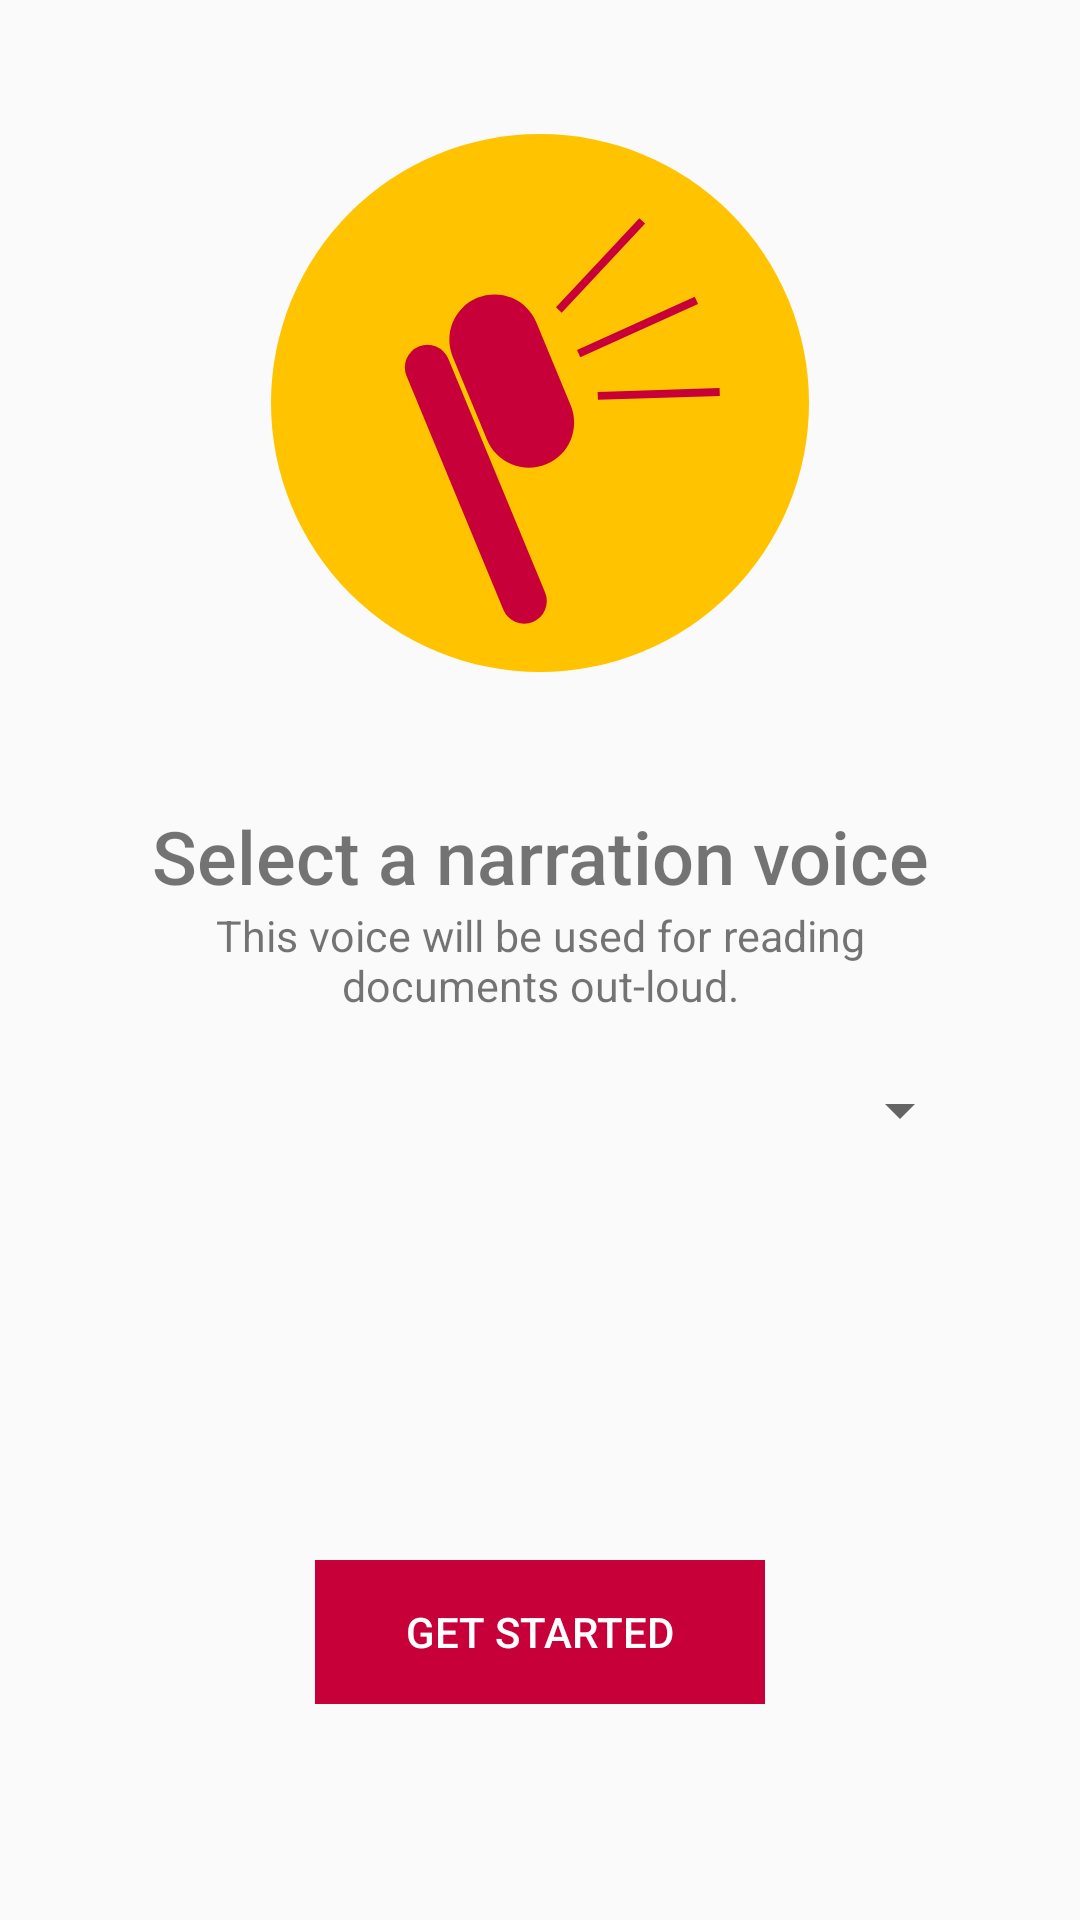

Write the Android layout XML for this screen, with the resource values it uses.
<!-- AndroidManifest.xml: application theme AppTheme -->
<!-- res/layout/activity_setup3.xml -->
<?xml version="1.0" encoding="utf-8"?>
<android.support.constraint.ConstraintLayout xmlns:android="http://schemas.android.com/apk/res/android"
    xmlns:app="http://schemas.android.com/apk/res-auto"
    xmlns:tools="http://schemas.android.com/tools"
    android:layout_width="match_parent"
    android:layout_height="match_parent"
    tools:context=".SetupActivity3">

    <android.support.constraint.Guideline
        android:id="@+id/guideline_80percent"
        style="@style/HorizontalGuideline"
        app:layout_constraintGuide_percent="0.7" />

    <android.support.constraint.ConstraintLayout
        android:layout_width="match_parent"
        android:layout_height="0dp"
        app:layout_constraintTop_toTopOf="parent"
        app:layout_constraintBottom_toTopOf="@id/guideline_80percent">

        <android.support.constraint.ConstraintLayout
            android:layout_width="match_parent"
            android:layout_height="match_parent"
            android:gravity="center"
            android:orientation="vertical">

            
            <android.support.constraint.Guideline
                android:id="@+id/guideline_top_layout_horizontal_10percent"
                style="@style/HorizontalGuideline"
                app:layout_constraintGuide_percent="0.1" />

            <android.support.constraint.Guideline
                android:id="@+id/guideline_top_layout_horizontal_50percent"
                style="@style/HorizontalGuideline"
                app:layout_constraintGuide_percent="0.5" />

            <android.support.constraint.Guideline
                android:id="@+id/guideline_top_layout_horizontal_60percent"
                style="@style/HorizontalGuideline"
                app:layout_constraintGuide_percent="0.6" />

            
            <android.support.constraint.Guideline
                android:id="@+id/guideline_top_layout_vertical_10percent"
                style="@style/VerticalGuideline"
                app:layout_constraintGuide_percent=".1" />

            <android.support.constraint.Guideline
                android:id="@+id/guideline_top_layout_vertical_90percent"
                style="@style/VerticalGuideline"
                app:layout_constraintGuide_percent=".9" />

            <ImageView
                android:id="@+id/illustration"
                style="@style/SetupIllustration"
                android:contentDescription="@string/setup_screen_4_imgDescription"
                android:src="@drawable/ic_headphone_voice"
                app:layout_constraintBottom_toBottomOf="@id/guideline_top_layout_horizontal_50percent"
                app:layout_constraintStart_toStartOf="parent"
                app:layout_constraintTop_toTopOf="@id/guideline_top_layout_horizontal_10percent" />

            <TextView
                android:id="@+id/heading"
                style="@style/SetupHeading"
                android:text="@string/setup_screen_3_heading"
                app:layout_constraintEnd_toEndOf="@id/guideline_top_layout_vertical_90percent"
                app:layout_constraintStart_toStartOf="@id/guideline_top_layout_vertical_10percent"
                app:layout_constraintTop_toTopOf="@id/guideline_top_layout_horizontal_60percent" />

            <TextView
                android:id="@+id/body_text"
                style="@style/SetupBodyText"
                android:text="@string/setup_screen_3_bodyText"
                app:layout_constraintEnd_toEndOf="@id/guideline_top_layout_vertical_90percent"
                app:layout_constraintStart_toStartOf="@id/guideline_top_layout_vertical_10percent"
                app:layout_constraintTop_toBottomOf="@id/heading" />

            <Spinner
                android:id="@+id/voice_spinner"
                android:layout_width="0dp"
                android:layout_height="wrap_content"
                app:layout_constraintStart_toStartOf="@id/guideline_top_layout_vertical_10percent"
                app:layout_constraintEnd_toEndOf="@id/guideline_top_layout_vertical_90percent"
                app:layout_constraintTop_toBottomOf="@id/body_text"
                android:layout_marginTop="20dp"/>

        </android.support.constraint.ConstraintLayout>

    </android.support.constraint.ConstraintLayout>

    <android.support.constraint.ConstraintLayout
        android:layout_width="fill_parent"
        android:layout_height="0dp"
        android:layout_marginStart="0dp"
        android:layout_marginEnd="0dp"
        android:gravity="center_horizontal"
        app:layout_constraintBottom_toBottomOf="parent"
        app:layout_constraintEnd_toEndOf="parent"
        app:layout_constraintStart_toStartOf="parent"
        app:layout_constraintTop_toBottomOf="@id/guideline_80percent">


        <android.support.constraint.ConstraintLayout
            android:layout_width="wrap_content"
            android:layout_height="wrap_content"
            app:layout_constraintLeft_toLeftOf="parent"
            app:layout_constraintRight_toRightOf="parent"
            app:layout_constraintTop_toTopOf="parent"
            app:layout_constraintBottom_toBottomOf="parent" >
            <Button
                android:id="@+id/btn_get_started"
                android:layout_width="150dp"
                style="@style/BtnSetupHighlighted"
                android:text="@string/btn_get_started"
                android:onClick="nextScreen" />
        </android.support.constraint.ConstraintLayout>

    </android.support.constraint.ConstraintLayout>

</android.support.constraint.ConstraintLayout>
<!-- resources referenced by this layout -->
<resources>
  <!-- drawable ic_headphone_voice (drawable) -->
  <vector android:height="24dp" android:viewportHeight="1024"
      android:viewportWidth="1024" android:width="24dp" xmlns:android="http://schemas.android.com/apk/res/android">
      <path android:fillColor="#ffc300" android:pathData="M512,512m-512,0a512,512 0,1 1,1024 0a512,512 0,1 1,-1024 0"/>
      <path android:fillColor="#c70039" android:pathData="M281.3,404.54L281.3,404.54A43,43 0,0 1,337.48 427.82L521.72,872.61A43,43 127.01,0 1,498.45 928.79L498.45,928.79A43,43 127.01,0 1,442.27 905.52L258.03,460.73A43,43 0,0 1,281.3 404.54z"/>
      <path android:fillColor="#c70039" android:pathData="M392.56,311.88L392.56,311.88A86,86 72.9,0 1,504.92 358.42L570.37,516.44A86,86 72.9,0 1,523.83 628.8L523.83,628.8A86,86 72.9,0 1,411.46 582.26L346.01,424.25A86,86 72.9,0 1,392.56 311.88z"/>
      <path android:fillColor="#00000000"
          android:pathData="M547.84,334.88L706.58,165.41"
          android:strokeColor="#c70039" android:strokeWidth="15"/>
      <path android:fillColor="#00000000"
          android:pathData="M621.98,498.55L854.07,490.97"
          android:strokeColor="#c70039" android:strokeWidth="15"/>
      <path android:fillColor="#00000000"
          android:pathData="M585.57,418.18L809.65,316.67"
          android:strokeColor="#c70039" android:strokeWidth="15"/>
  </vector>
  <string name="btn_get_started">Get Started</string>
  <string name="setup_screen_3_bodyText">This voice will be used for reading documents out-loud.</string>
  <string name="setup_screen_3_heading">Select a narration voice</string>
  <string name="setup_screen_4_imgDescription">Illustration of a tick</string>
  <style name="BtnSetupHighlighted" parent="BtnSetup">
          <item name="android:textColor">@android:color/primary_text_dark</item>
          <item name="android:background">@color/colorPrimary</item>
      </style>
  <style name="HorizontalGuideline">
          <item name="android:layout_width">wrap_content</item>
          <item name="android:layout_height">wrap_content</item>
          <item name="android:orientation">horizontal</item>
      </style>
  <style name="SetupBodyText" parent="SetupText">
          <item name="android:fontFamily">sans-serif</item>
          <item name="android:textSize">7pt</item>
      </style>
  <style name="SetupHeading" parent="SetupText">
          <item name="android:fontFamily">sans-serif-medium</item>
          <item name="android:textSize">12pt</item>
      </style>
  <style name="SetupIllustration">
          <item name="android:layout_width">fill_parent</item>
          <item name="android:layout_height">0dp</item>
          <item name="android:layout_marginStart">0dp</item>
      </style>
  <style name="VerticalGuideline">
          <item name="android:layout_width">wrap_content</item>
          <item name="android:layout_height">wrap_content</item>
          <item name="android:orientation">vertical</item>
      </style>
  <style name="AppTheme" parent="Theme.AppCompat.Light.DarkActionBar">
          <item name="colorPrimary">@color/colorPrimary</item>
          <item name="colorPrimaryDark">@color/colorPrimaryDark</item>
          <item name="colorAccent">@color/colorAccent</item>
      </style>
  <style name="BtnSetup">
          <item name="android:layout_width">wrap_content</item>
          <item name="android:layout_height">wrap_content</item>
      </style>
  <color name="colorPrimary">#C70039</color>
  <style name="SetupText">
          <item name="android:layout_width">0dp</item>
          <item name="android:layout_height">wrap_content</item>
          <item name="android:gravity">center_horizontal</item>
      </style>
  <color name="colorPrimaryDark">#C70039</color>
  <color name="colorAccent">#571845</color>
</resources>
